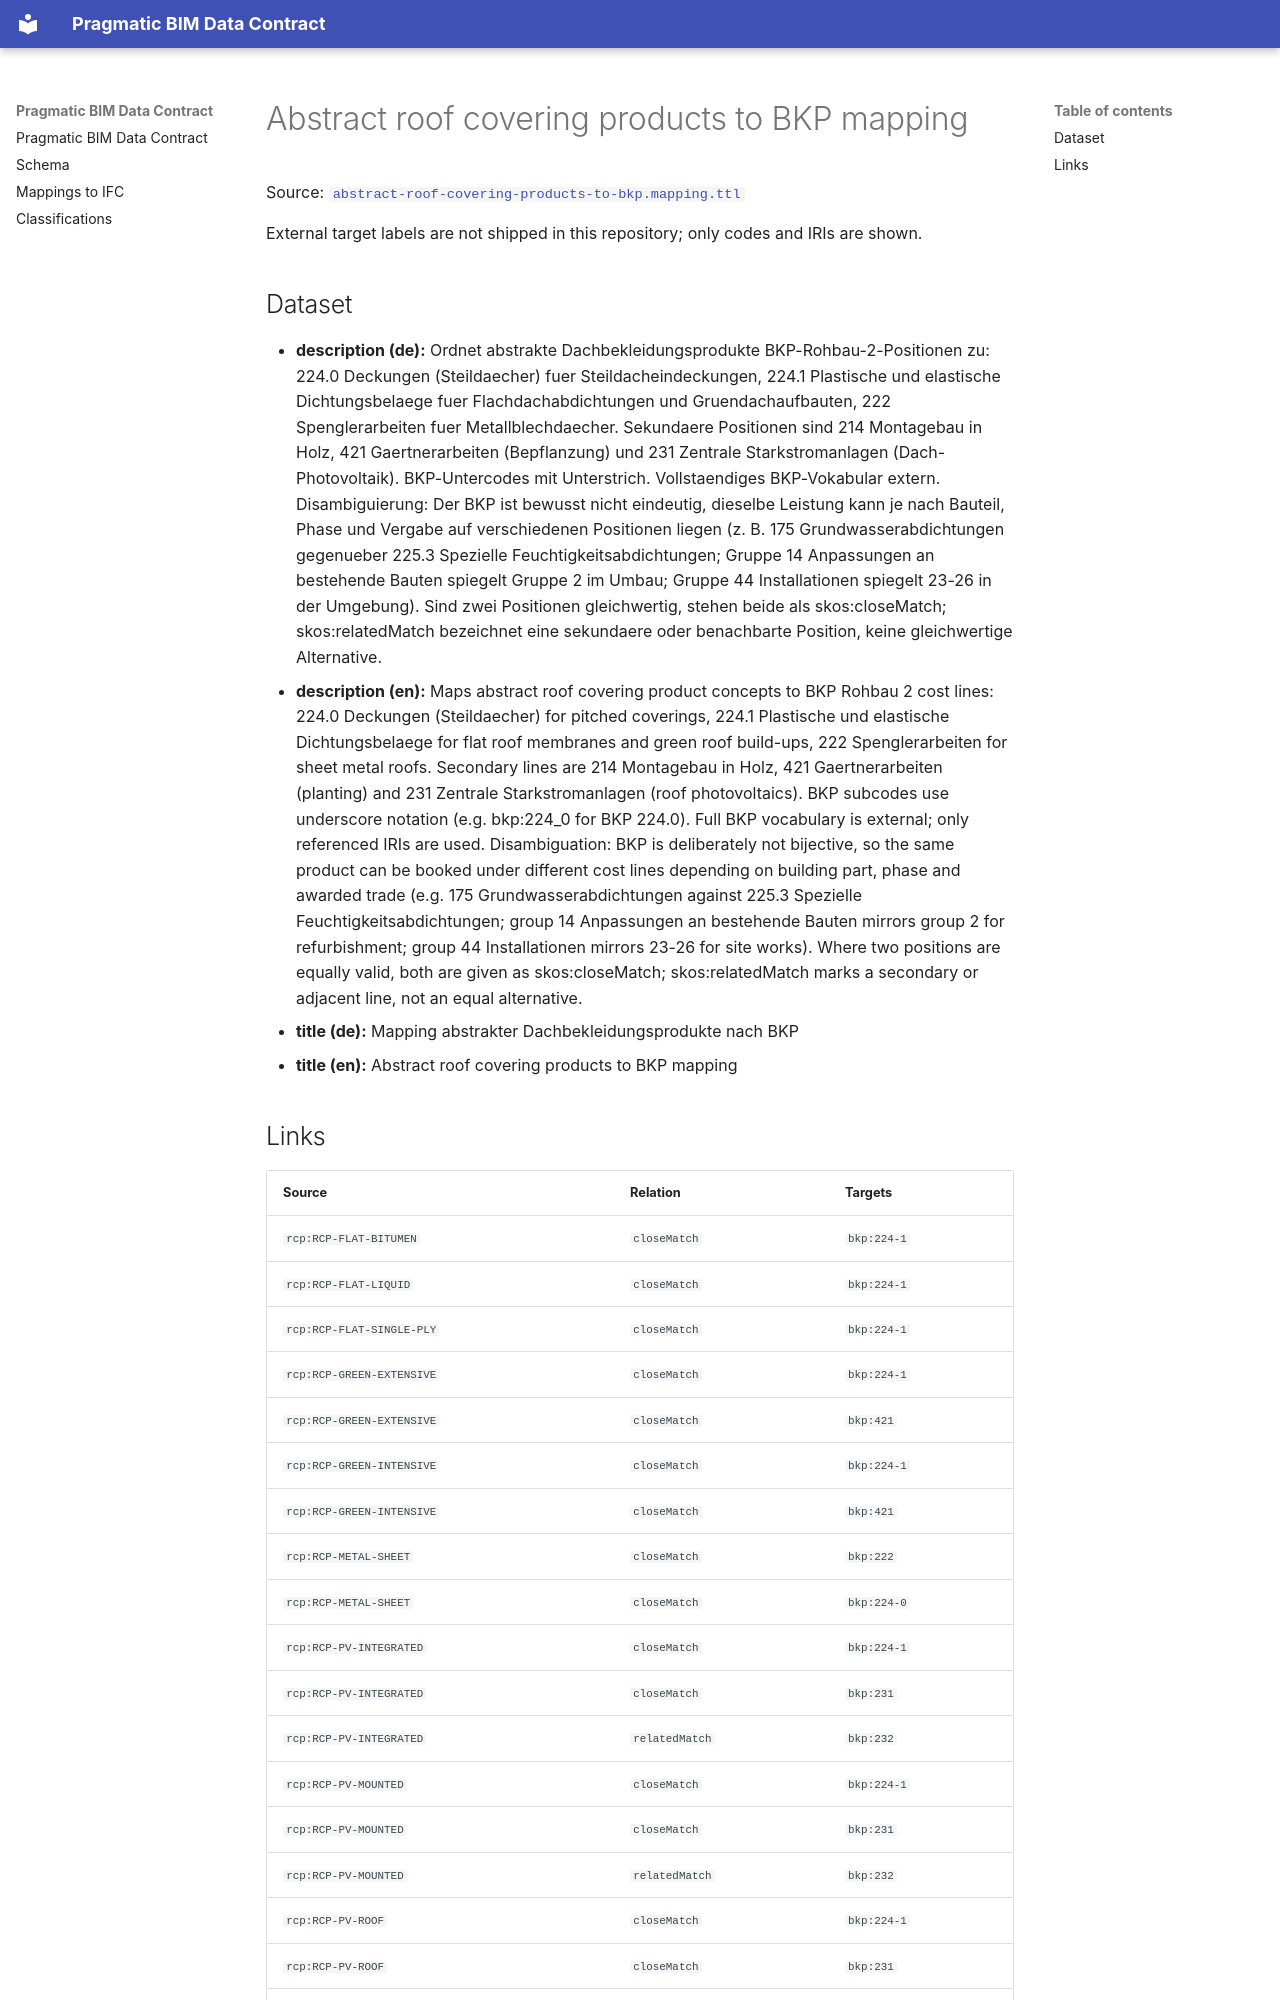

repository: pragmaticBIM/pragmatic-bim-data-contract · page: classification/mapping-roof-covering-products-to-bkp.html · generator: mkdocs

# Abstract roof covering products to BKP mapping

Source: [`abstract-roof-covering-products-to-bkp.mapping.ttl`](sources/mapping-roof-covering-products-to-bkp.ttl)

External target labels are not shipped in this repository; only codes and IRIs are shown.

## Dataset

- **description (de):** Ordnet abstrakte Dachbekleidungsprodukte BKP-Rohbau-2-Positionen zu: 224.0 Deckungen (Steildaecher) fuer Steildacheindeckungen, 224.1 Plastische und elastische Dichtungsbelaege fuer Flachdachabdichtungen und Gruendachaufbauten, 222 Spenglerarbeiten fuer Metallblechdaecher. Sekundaere Positionen sind 214 Montagebau in Holz, 421 Gaertnerarbeiten (Bepflanzung) und 231 Zentrale Starkstromanlagen (Dach-Photovoltaik). BKP-Untercodes mit Unterstrich. Vollstaendiges BKP-Vokabular extern. Disambiguierung: Der BKP ist bewusst nicht eindeutig, dieselbe Leistung kann je nach Bauteil, Phase und Vergabe auf verschiedenen Positionen liegen (z. B. 175 Grundwasserabdichtungen gegenueber 225.3 Spezielle Feuchtigkeitsabdichtungen; Gruppe 14 Anpassungen an bestehende Bauten spiegelt Gruppe 2 im Umbau; Gruppe 44 Installationen spiegelt 23-26 in der Umgebung). Sind zwei Positionen gleichwertig, stehen beide als skos:closeMatch; skos:relatedMatch bezeichnet eine sekundaere oder benachbarte Position, keine gleichwertige Alternative.
- **description (en):** Maps abstract roof covering product concepts to BKP Rohbau 2 cost lines: 224.0 Deckungen (Steildaecher) for pitched coverings, 224.1 Plastische und elastische Dichtungsbelaege for flat roof membranes and green roof build-ups, 222 Spenglerarbeiten for sheet metal roofs. Secondary lines are 214 Montagebau in Holz, 421 Gaertnerarbeiten (planting) and 231 Zentrale Starkstromanlagen (roof photovoltaics). BKP subcodes use underscore notation (e.g. bkp:224_0 for BKP 224.0). Full BKP vocabulary is external; only referenced IRIs are used. Disambiguation: BKP is deliberately not bijective, so the same product can be booked under different cost lines depending on building part, phase and awarded trade (e.g. 175 Grundwasserabdichtungen against 225.3 Spezielle Feuchtigkeitsabdichtungen; group 14 Anpassungen an bestehende Bauten mirrors group 2 for refurbishment; group 44 Installationen mirrors 23-26 for site works). Where two positions are equally valid, both are given as skos:closeMatch; skos:relatedMatch marks a secondary or adjacent line, not an equal alternative.
- **title (de):** Mapping abstrakter Dachbekleidungsprodukte nach BKP
- **title (en):** Abstract roof covering products to BKP mapping
